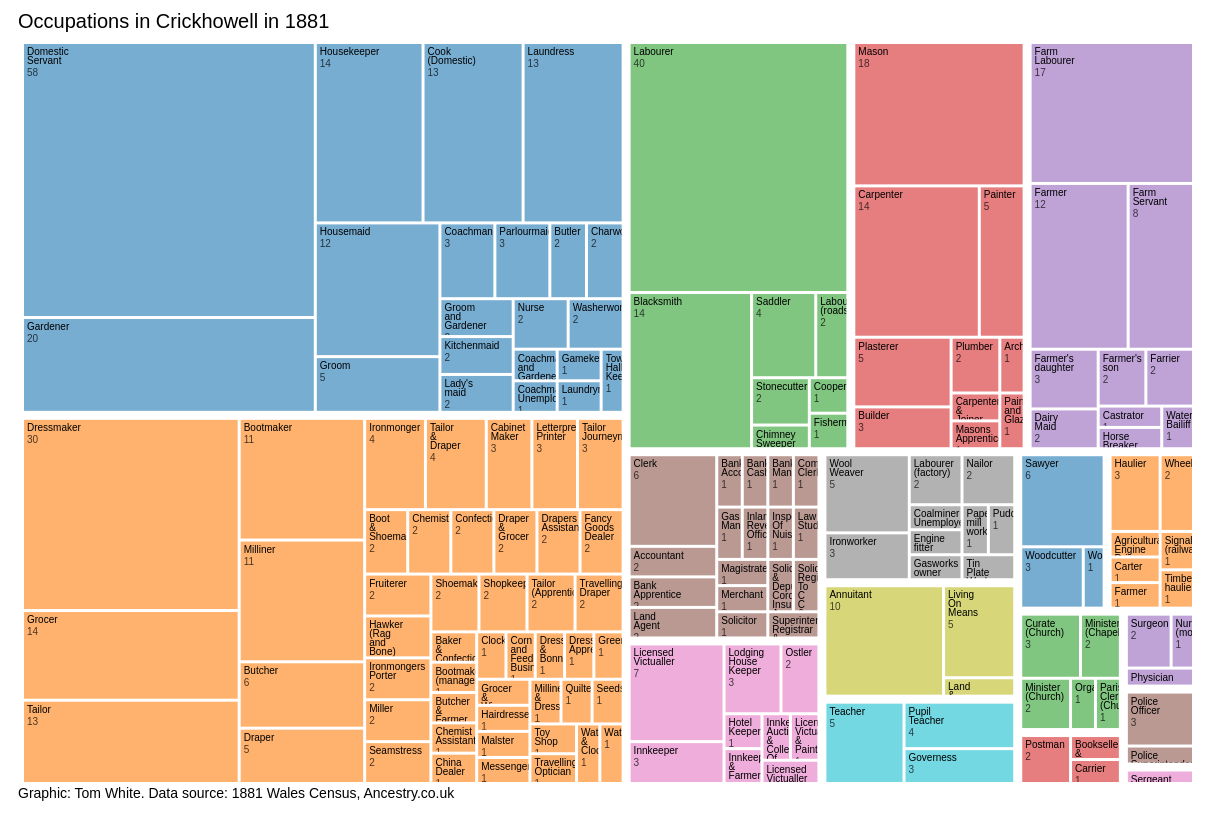
D3 v6 page, settled after 480 driven frames (8 s of simulated time); the page loaded 1 data file(s).


      // Based on https://observablehq.com/@d3/treemap

      // set the dimensions and margins of the graph
      const margin = { top: 30, right: 10, bottom: 20, left: 10 },
        width = 1200 - margin.left - margin.right,
        height = 800 - margin.top - margin.bottom;

      // append the svg object to the body of the page
      const svg = d3
        .select("#my_dataviz")
        .append("svg")
        .attr("width", width + margin.left + margin.right)
        .attr("height", height + margin.top + margin.bottom)
        .style("font", "10px sans-serif")
        .append("g")
        .attr("transform", "translate(" + margin.left + "," + margin.top + ")");

      const format = d3.format(",d");
      const color = d3.scaleOrdinal(d3.schemeCategory10);

      d3.csv("data/crick1881-tree.csv", d3.autoType).then((data) => {
        const root = d3
          .stratify()
          .id((d) => d.name)
          .parentId((d) => d.parent)(data);
        root.sum((d) => d.value);

        d3.treemap().size([width, height]).padding(3)(root);

        const leaf = svg
          .selectAll("g")
          .data(root.leaves())
          .join("g")
          .attr("transform", (d) => `translate(${d.x0},${d.y0})`);

        leaf.append("title").text(
          (d) =>
            `${d
              .ancestors()
              .reverse()
              .map((d) => d.data.name)
              .join("/")
              .replace("All/", "")}\n${format(d.value)}`
        );

        leaf
          .append("rect")
          .attr("id", (d) => (d.leafUid = uid("leaf")).id)
          .attr("fill", (d) => {
            while (d.depth > 1) d = d.parent;
            return color(d.data.name);
          })
          .attr("fill-opacity", 0.6)
          .attr("width", (d) => d.x1 - d.x0)
          .attr("height", (d) => d.y1 - d.y0);

        leaf
          .append("clipPath")
          .attr("id", (d) => (d.clipUid = uid("clip")).id)
          .append("use")
          .attr("xlink:href", (d) => d.leafUid.href);

        leaf
          .append("text")
          .attr("clip-path", (d) => d.clipUid)
          .selectAll("tspan")
          .data((d) => d.data.name.split(/\s+/g).concat(format(d.value)))
          .join("tspan")
          .attr("x", 3)
          .attr(
            "y",
            (d, i, nodes) =>
              `${(i === nodes.length - 1) * 0.3 + 1.1 + i * 0.9}em`
          )
          .attr("fill-opacity", (d, i, nodes) =>
            i === nodes.length - 1 ? 0.7 : null
          )
          .text((d) => d);

        // Add a title and caption
        svg
          .append("g")
          .append("text")
          .attr("x", 0)
          .attr("y", -10)
          .text("Occupations in Crickhowell in 1881")
          .attr("font-family", "sans-serif")
          .attr("font-size", "20px");
        svg
          .append("g")
          .append("text")
          .attr("x", 0)
          .attr("y", height + 10)
          .text(
            "Graphic: Tom White. Data source: 1881 Wales Census, Ancestry.co.uk"
          )
          .attr("font-family", "sans-serif")
          .attr("font-size", "14px");
      });

      // from https://github.com/observablehq/stdlib/blob/master/src/dom/uid.js
      var count = 0;
      function uid(name) {
        return new Id("O-" + (name == null ? "" : name + "-") + ++count);
      }
      function Id(id) {
        this.id = id;
        this.href = new URL(`#${id}`, location) + "";
      }
      Id.prototype.toString = function () {
        return "url(" + this.href + ")";
      };
    

### data: data/crick1881-tree.csv
name, parent, value
All, , 
Service, All, 
Trade, All, 
Manual, All, 
Construction, All, 
Agriculture, All, 
Professional, All, 
Hospitality, All, 
Industrial, All, 
Independent Means, All, 
Education, All, 
Timber trades, All, 
Transport, All, 
Religion, All, 
Communication, All, 
Medical, All, 
Police, All, 
Military, All, 
Domestic Servant, Service, 58
Labourer, Manual, 40
Dressmaker, Trade, 30
Gardener, Service, 20
Mason, Construction, 18
Farm Labourer, Agriculture, 17
Blacksmith, Manual, 14
Carpenter, Construction, 14
Grocer, Trade, 14
Housekeeper, Service, 14
Cook (Domestic), Service, 13
Laundress, Service, 13
Tailor, Trade, 13
Farmer, Agriculture, 12
Housemaid, Service, 12
Bootmaker, Trade, 11
Milliner, Trade, 11
Annuitant, Independent Means, 10
Farm Servant, Agriculture, 8
Licensed Victualler, Hospitality, 7
Butcher, Trade, 6
Clerk, Professional, 6
Sawyer, Timber trades, 6
Draper, Trade, 5
Groom, Service, 5
Living On Means, Independent Means, 5
Painter, Construction, 5
Plasterer, Construction, 5
Teacher, Education, 5
Wool Weaver, Industrial, 5
Ironmonger, Trade, 4
Pupil Teacher, Education, 4
Saddler, Manual, 4
Tailor & Draper, Trade, 4
Builder, Construction, 3
Cabinet Maker, Trade, 3
Coachman, Service, 3
Curate (Church), Religion, 3
Farmer's daughter, Agriculture, 3
Governess, Education, 3
Haulier, Transport, 3
Innkeeper, Hospitality, 3
... 122 more rows